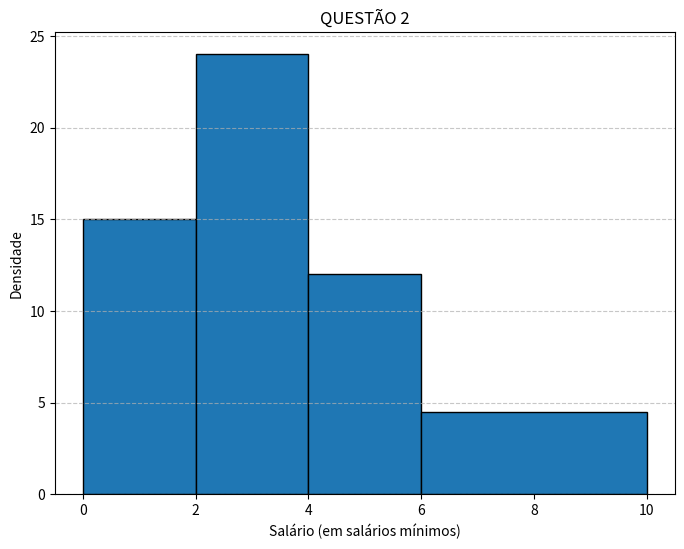

This chart was generated by the following Python code:
'''O Departamento Pessoal de uma certa firma fez um levantamento dos salários dos
120 funcionários do setor administrativo, obtendo os resultados (em salários mínimos)
da tabela abaixo.'''

import matplotlib.pyplot as plt

faixa_salarial = [0, 2, 4, 6, 10]
frequencia_relativa = [0.25, 0.40, 0.20, 0.15]
funcionarios = 120

frequencia_absoluta = [fr * funcionarios for fr in frequencia_relativa]

larguras = [faixa_salarial[i+1] - faixa_salarial[i] for i in range(len(faixa_salarial)-1)]
densidade = [frequencia_absoluta[i] / larguras[i] for i in range(len(larguras))]

plt.figure(figsize=(8,6))
plt.bar(faixa_salarial[:-1], densidade, width=larguras, edgecolor='black', align='edge')

plt.xlabel('Salário (em salários mínimos)')
plt.ylabel('Densidade')
plt.title('QUESTÃO 2')
plt.grid(axis='y', linestyle='--', alpha=0.7)
plt.show()